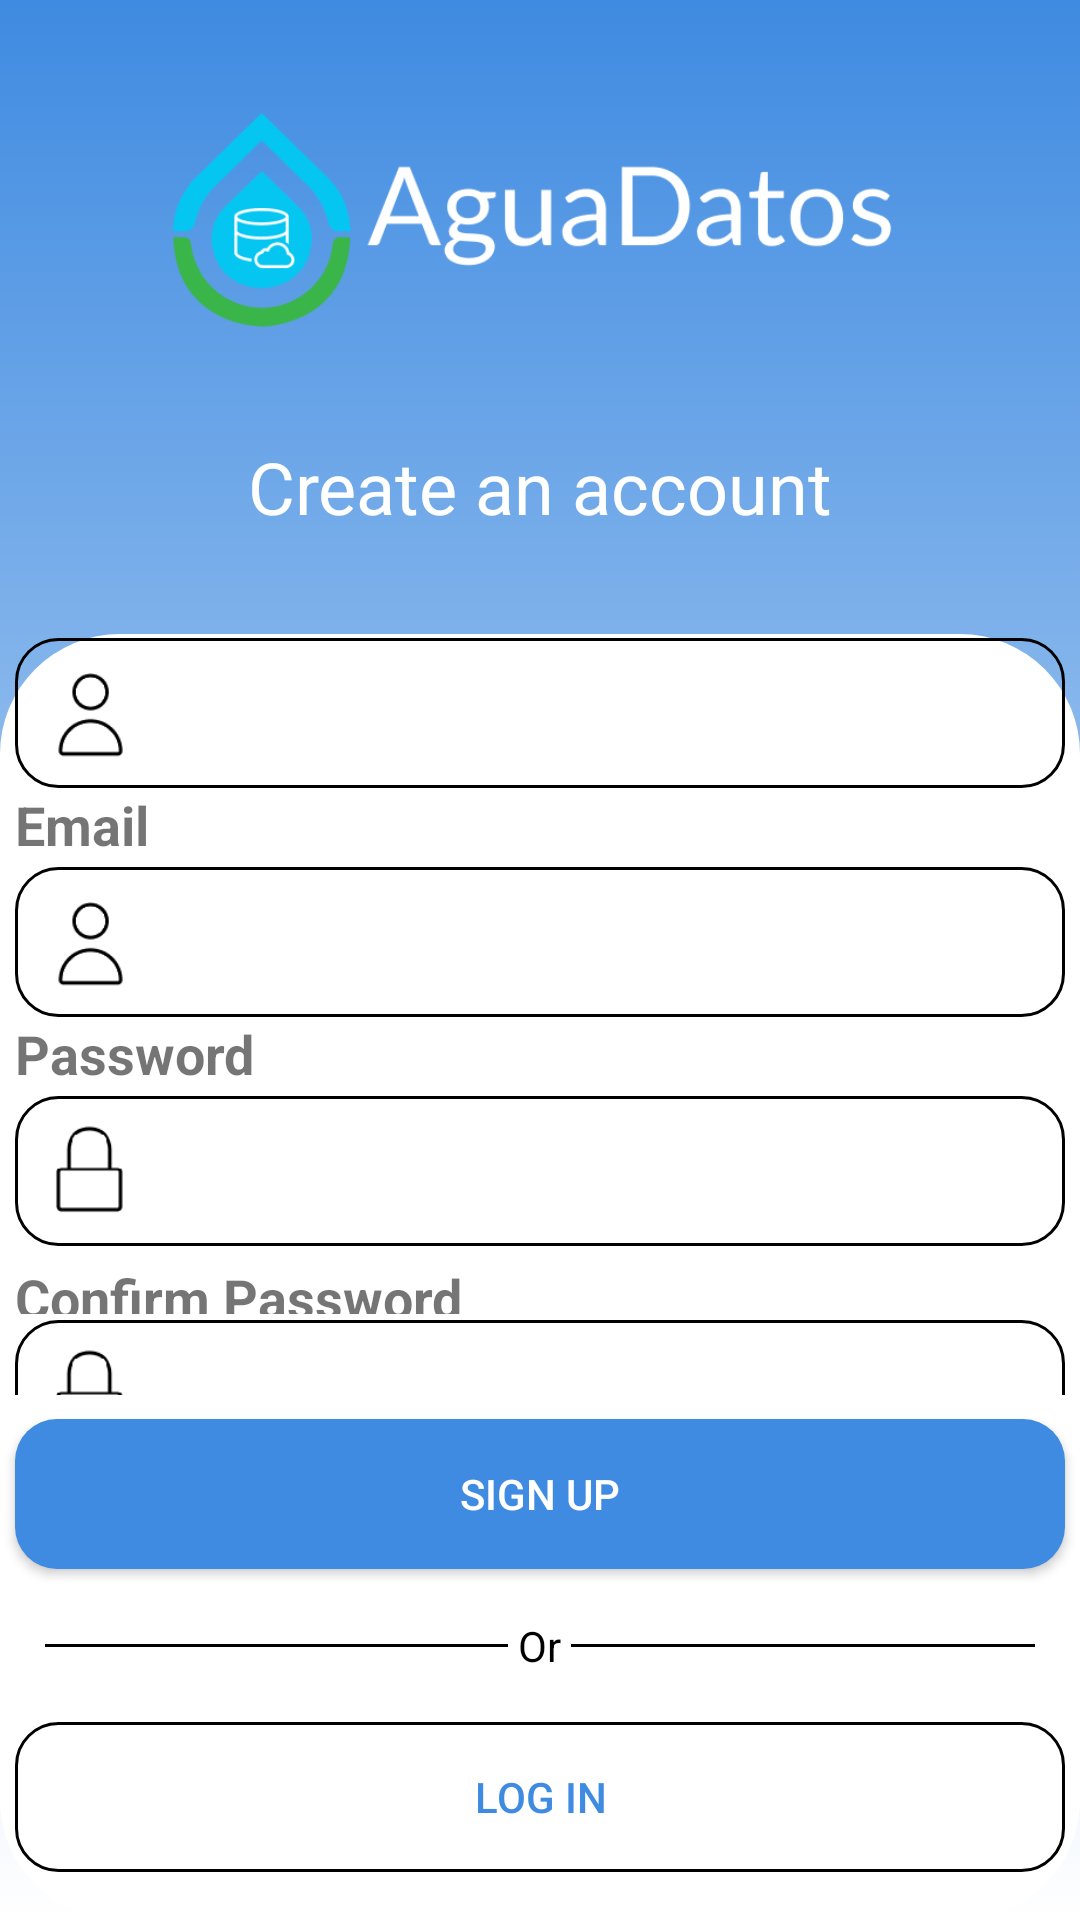

Here is an Android app screen rendered from its layout file. Give the layout XML and the strings, colors and styles it references.
<!-- AndroidManifest.xml: activity theme Theme.Aguadatosfrontend -->
<!-- res/layout/activity_signup.xml -->
<?xml version="1.0" encoding="utf-8"?>
<androidx.constraintlayout.widget.ConstraintLayout
    xmlns:android="http://schemas.android.com/apk/res/android"
    xmlns:app="http://schemas.android.com/apk/res-auto"
    android:layout_width="match_parent"
    android:layout_height="match_parent"
    android:background="@drawable/gradient_background" >


    <ImageView
        android:id="@+id/imageView"
        android:layout_width="250dp"
        android:layout_height="80dp"
        android:scaleType="centerCrop"
        android:src="@drawable/logo"
        android:contentDescription="@string/aguadatos"
        app:layout_constraintBottom_toTopOf="@id/accountPromptText"
        app:layout_constraintEnd_toEndOf="parent"
        app:layout_constraintStart_toStartOf="parent"
        app:layout_constraintTop_toTopOf="parent"/>

    <TextView
        android:id="@+id/accountPromptText"
        android:layout_width="wrap_content"
        android:layout_height="wrap_content"
        android:text="@string/account_prompt"
        android:textColor="@color/white"
        android:textSize="24sp"
        app:layout_constraintBottom_toTopOf="@+id/backdrop"
        app:layout_constraintEnd_toEndOf="parent"
        app:layout_constraintStart_toStartOf="parent"
        app:layout_constraintTop_toBottomOf="@+id/imageView" />

    <LinearLayout
        android:id="@+id/backdrop"
        android:layout_width="match_parent"
        android:layout_height="0dp"
        app:layout_constraintBottom_toBottomOf="parent"
        app:layout_constraintHeight_percent="0.67"
        android:background="@drawable/very_rounded_white"
        android:orientation="vertical"
        android:gravity="center">

        
        <LinearLayout
            android:id="@+id/textFields"
            android:layout_width="wrap_content"
            android:layout_height="0dp"
            android:layout_weight="5"
            app:layout_constraintEnd_toEndOf="parent"
            app:layout_constraintStart_toStartOf="parent"
            android:orientation="vertical"
            android:gravity="center">

            
            <TextView
                android:id="@+id/nameLabel"
                android:layout_width="350dp"
                android:layout_height="wrap_content"
                android:layout_marginBottom="2dp"
                android:text="@string/name"
                android:textSize="18sp"
                android:textStyle="bold"
                app:layout_constraintStart_toStartOf="@id/nameLayout"
                app:layout_constraintBottom_toTopOf="@id/nameLayout" />

            <LinearLayout
                android:id="@+id/nameLayout"
                android:layout_width="350dp"
                android:layout_height="50dp"
                app:layout_constraintBottom_toBottomOf="parent"
                android:background="@drawable/rounded_white_outlined"
                android:orientation="horizontal">

                <ImageView
                    android:id="@+id/nameIcon"
                    android:layout_width="50dp"
                    android:layout_height="50dp"
                    android:src="@drawable/person_icon"
                    android:contentDescription="@string/person" />

                <EditText
                    android:id="@+id/nameField"
                    android:layout_width="300dp"
                    android:layout_height="50dp"
                    android:background="@null"
                    android:ems="10"
                    android:inputType="textPersonName"
                    android:autofillHints="username"/>
            </LinearLayout>

            
            <TextView
                android:id="@+id/emailLabel"
                android:layout_width="350dp"
                android:layout_height="wrap_content"
                android:layout_marginBottom="2dp"
                android:text="@string/email"
                android:textSize="18sp"
                android:textStyle="bold"
                app:layout_constraintStart_toStartOf="@id/emailField"
                app:layout_constraintBottom_toTopOf="@id/emailField" />

            <LinearLayout
                android:id="@+id/emailLayout"
                android:layout_width="350dp"
                android:layout_height="50dp"
                app:layout_constraintBottom_toBottomOf="parent"
                android:background="@drawable/rounded_white_outlined"
                android:orientation="horizontal">

                <ImageView
                    android:id="@+id/emailIcon"
                    android:layout_width="50dp"
                    android:layout_height="50dp"
                    android:src="@drawable/person_icon"
                    android:contentDescription="@string/person" />

                <EditText
                    android:id="@+id/emailField"
                    android:layout_width="300dp"
                    android:layout_height="50dp"
                    android:background="@null"
                    android:ems="10"
                    android:inputType="textEmailAddress"
                    android:autofillHints="emailAddress"/>
            </LinearLayout>

            
            <TextView
                android:id="@+id/passwordLabel"
                android:layout_width="350dp"
                android:layout_height="wrap_content"
                android:layout_marginBottom="2dp"
                android:text="@string/password"
                android:textSize="18sp"
                android:textStyle="bold"
                app:layout_constraintStart_toStartOf="@id/passwordField"
                app:layout_constraintBottom_toTopOf="@id/passwordField" />

            <LinearLayout
                android:id="@+id/passwordLayout"
                android:layout_width="350dp"
                android:layout_height="50dp"
                android:layout_marginBottom="5dp"
                app:layout_constraintBottom_toBottomOf="parent"
                android:background="@drawable/rounded_white_outlined"
                android:orientation="horizontal">

                <ImageView
                    android:id="@+id/passwordIcon"
                    android:layout_width="50dp"
                    android:layout_height="50dp"
                    android:src="@drawable/lock_icon"
                    android:contentDescription="@string/lock" />

                <EditText
                    android:id="@+id/passwordField"
                    android:layout_width="350dp"
                    android:layout_height="50dp"
                    android:background="@null"
                    android:ems="10"
                    android:inputType="textPassword"
                    android:autofillHints=""/>
            </LinearLayout>


            
            <TextView
                android:id="@+id/confirmLabel"
                android:layout_width="350dp"
                android:layout_height="wrap_content"
                android:layout_marginBottom="2dp"
                android:text="@string/confirm_password"
                android:textSize="18sp"
                android:textStyle="bold"
                app:layout_constraintStart_toStartOf="@id/passwordField"
                app:layout_constraintBottom_toTopOf="@id/passwordField" />

            <LinearLayout
                android:id="@+id/confirmLayout"
                android:layout_width="350dp"
                android:layout_height="50dp"
                app:layout_constraintBottom_toBottomOf="parent"
                android:background="@drawable/rounded_white_outlined"
                android:orientation="horizontal">

                <ImageView
                    android:id="@+id/confirmIcon"
                    android:layout_width="50dp"
                    android:layout_height="50dp"
                    android:src="@drawable/lock_icon"
                    android:contentDescription="@string/lock" />

                <EditText
                    android:id="@+id/confirmField"
                    android:layout_width="350dp"
                    android:layout_height="50dp"
                    android:background="@null"
                    android:ems="10"
                    android:inputType="textPassword"
                    android:autofillHints="no"/>
            </LinearLayout>

        </LinearLayout>


        <Button
            android:id="@+id/signUpButton"
            android:layout_width="350dp"
            android:layout_height="50dp"
            android:layout_marginTop="8dp"
            android:layout_marginBottom="16dp"
            android:text="@string/sign_up"
            android:textColor="@color/white"
            android:background="@drawable/rounded_blue"/>

        <LinearLayout
            android:layout_width="330dp"
            android:layout_height="wrap_content"
            android:orientation="horizontal"
            android:gravity="center_vertical">

            <View
                android:layout_width="0dp"
                android:layout_height="1dp"
                android:layout_weight="1"
                android:background="@color/black" />

            <TextView
                android:layout_width="wrap_content"
                android:layout_height="wrap_content"
                android:text="@string/or_separator"
                android:textColor="@color/black" />

            <View
                android:layout_width="0dp"
                android:layout_height="1dp"
                android:layout_weight="1"
                android:background="@color/black" />

        </LinearLayout>

        <Button
            android:id="@+id/logInButton"
            android:layout_width="350dp"
            android:layout_height="50dp"
            android:layout_marginTop="16dp"
            android:layout_marginBottom="16dp"
            android:text="@string/log_in"
            android:textColor="@color/blue"
            android:background="@drawable/rounded_white_outlined"/>
    </LinearLayout>

</androidx.constraintlayout.widget.ConstraintLayout>
<!-- resources referenced by this layout -->
<resources>
  <color name="black">#FF000000</color>
  <color name="blue">#3f8be1</color>
  <color name="white">#FFFFFFFF</color>
  <!-- drawable gradient_background (drawable) -->
  <shape xmlns:android="http://schemas.android.com/apk/res/android">
      <gradient
          android:startColor="@color/white"
          android:endColor="@color/blue"
          android:angle="90"/>
  </shape>
  <!-- drawable lock_icon: png bitmap (drawable, 831 bytes) -->
  <!-- drawable logo: png bitmap (drawable, 22450 bytes) -->
  <!-- drawable person_icon: png bitmap (drawable, 1276 bytes) -->
  <!-- drawable rounded_blue (drawable) -->
  <?xml version="1.0" encoding="utf-8"?>
  <shape xmlns:android="http://schemas.android.com/apk/res/android">
      <solid android:color="@color/blue" /> 
      <corners android:radius="14dp" /> 
  </shape>
  <!-- drawable rounded_white_outlined (drawable) -->
  <?xml version="1.0" encoding="utf-8"?>
  <shape xmlns:android="http://schemas.android.com/apk/res/android">
      <solid android:color="@color/white" /> 
      <corners android:radius="14dp" /> 
      <solid android:color="@android:color/transparent" /> 
      <stroke
          android:width="1dp"
          android:color="@color/black"
          />
  </shape>
  <!-- drawable very_rounded_white (drawable) -->
  <?xml version="1.0" encoding="utf-8"?>
  <shape xmlns:android="http://schemas.android.com/apk/res/android">
      <solid android:color="@color/white" /> 
      <corners android:radius="40dp" /> 
  </shape>
  <string name="account_prompt">Create an account</string>
  <string name="aguadatos">AguaDatos</string>
  <string name="confirm_password">Confirm Password</string>
  <string name="email">Email</string>
  <string name="lock">Lock icon</string>
  <string name="log_in">Log In</string>
  <string name="name">Name</string>
  <string name="or_separator">" Or "</string>
  <string name="password">Password</string>
  <string name="person">Person icon</string>
  <string name="sign_up">Sign Up</string>
  <style name="Theme.Aguadatosfrontend" parent="Theme.MaterialComponents.DayNight.DarkActionBar">
          
          <item name="colorPrimary">@color/purple_500</item>
          <item name="colorPrimaryVariant">@color/purple_700</item>
          <item name="colorOnPrimary">@color/white</item>
          
          <item name="colorSecondary">@color/teal_200</item>
          <item name="colorSecondaryVariant">@color/teal_700</item>
          <item name="colorOnSecondary">@color/black</item>
          
          <item name="android:statusBarColor">?attr/colorPrimaryVariant</item>
          
      </style>
  <color name="purple_500">#FF6200EE</color>
  <color name="purple_700">#FF3700B3</color>
  <color name="teal_200">#FF03DAC5</color>
  <color name="teal_700">#FF018786</color>
</resources>
